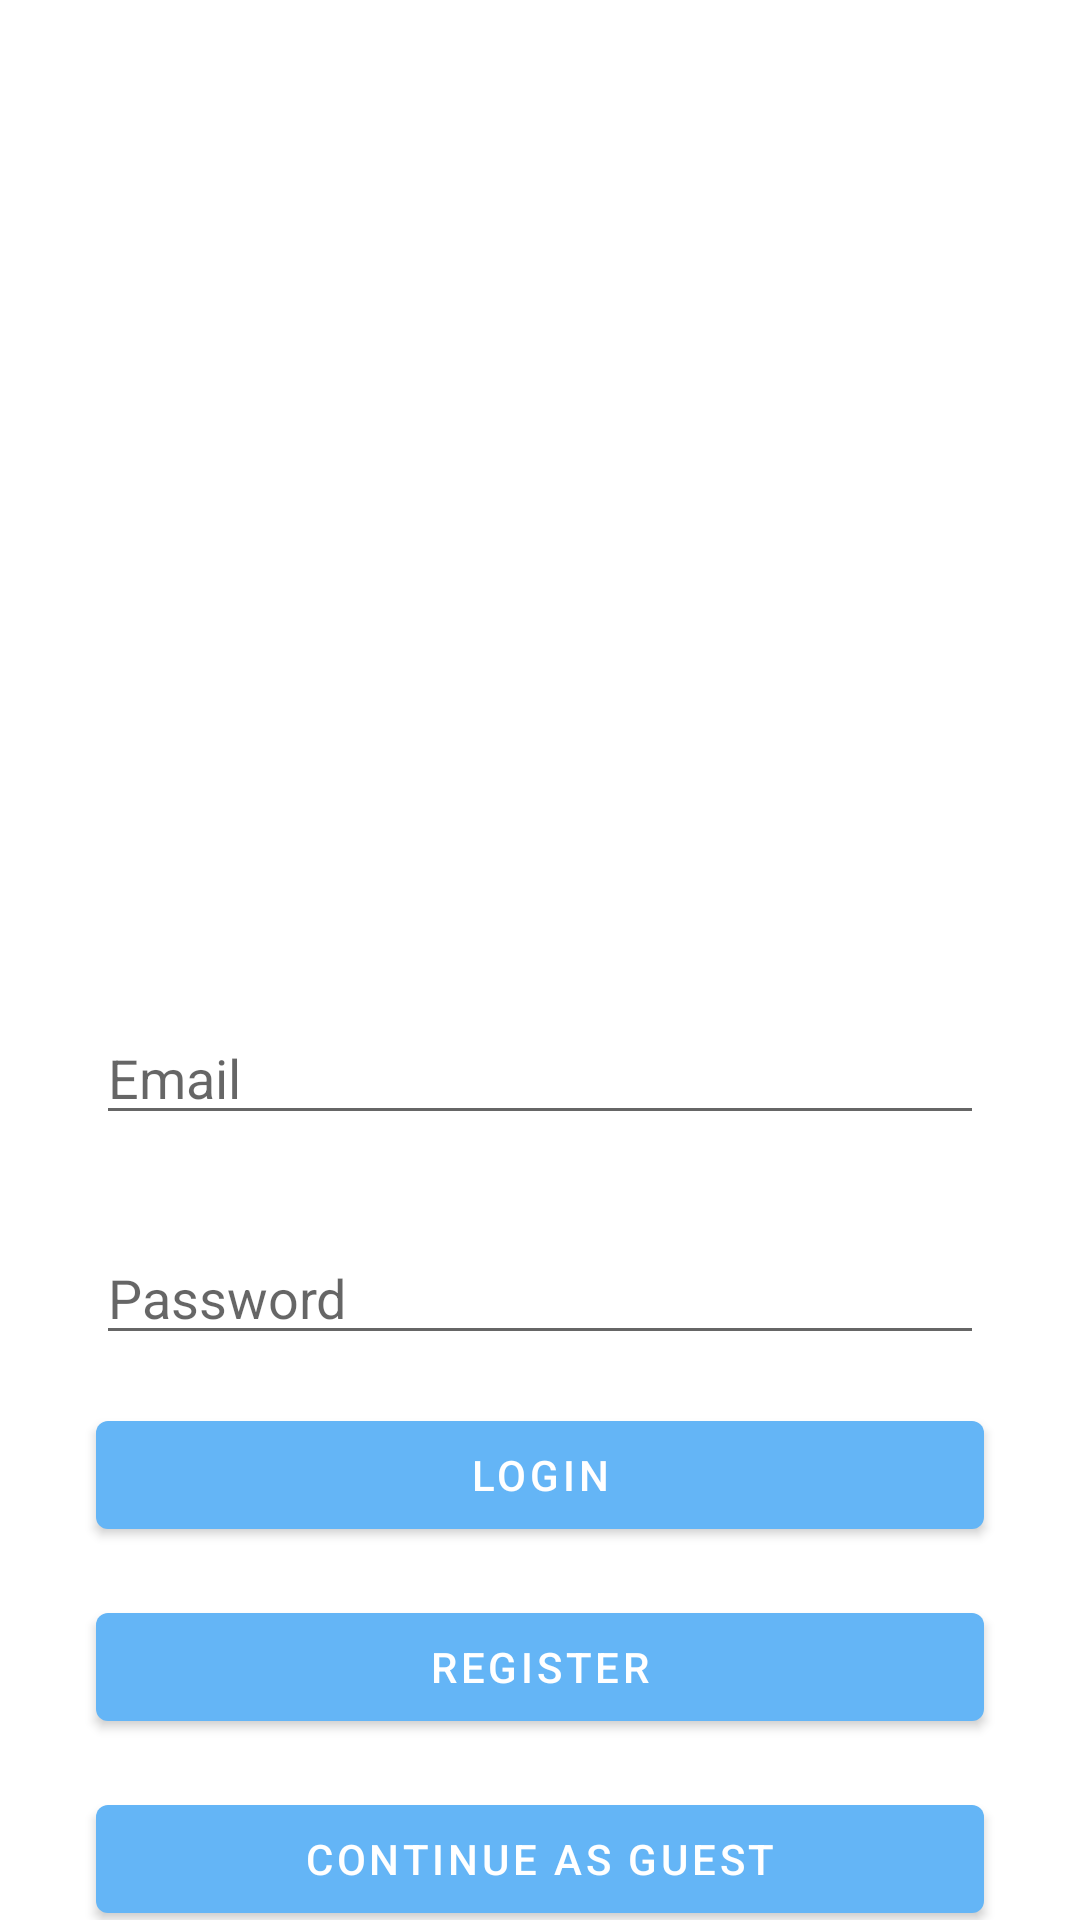

The Android layout XML behind this screen, and the referenced resources:
<!-- AndroidManifest.xml: activity theme Theme.306CWArtefact -->
<!-- res/layout/login.xml -->
<?xml version="1.0" encoding="utf-8"?>
<androidx.constraintlayout.widget.ConstraintLayout xmlns:android="http://schemas.android.com/apk/res/android"
    xmlns:app="http://schemas.android.com/apk/res-auto"
    xmlns:tools="http://schemas.android.com/tools"
    android:layout_width="match_parent"
    android:layout_height="match_parent"
    tools:context=".MainActivity">

    <ImageView
        android:id="@+id/welcomeImage"
        app:layout_constraintTop_toTopOf="parent"
        app:layout_constraintStart_toStartOf="parent"
        android:layout_width="match_parent"
        android:layout_height="305dp"
        android:src="@drawable/welcome_image"
        android:scaleType="centerCrop"
        android:contentDescription="@string/welcome_image_desc" />

    <EditText
        android:id="@+id/emailInput"
        android:layout_width="0dp"
        android:layout_height="wrap_content"
        android:ems="10"
        android:hint="@string/email_hint"
        android:autofillHints="emailAddress"
        android:inputType="textEmailAddress"
        app:layout_constraintEnd_toEndOf="parent"
        app:layout_constraintStart_toStartOf="parent"
        app:layout_constraintTop_toBottomOf="@+id/welcomeImage"
        android:layout_marginTop="32dp"
        android:layout_marginStart="32dp"
        android:layout_marginEnd="32dp"/>


    <EditText
        android:id="@+id/pwInput"
        android:layout_width="0dp"
        android:layout_height="wrap_content"
        android:ems="10"
        android:autofillHints="password"
        android:hint="@string/password_hint"
        android:inputType="textPassword"
        app:layout_constraintEnd_toEndOf="parent"
        app:layout_constraintStart_toStartOf="parent"
        app:layout_constraintTop_toBottomOf="@+id/emailInput"
        android:layout_marginTop="32dp"
        android:layout_marginStart="32dp"
        android:layout_marginEnd="32dp"/>

    <Button
        android:id="@+id/loginButton"
        android:layout_width="0dp"
        android:layout_height="wrap_content"
        android:layout_marginStart="32dp"
        android:layout_marginTop="16dp"
        android:layout_marginEnd="32dp"
        android:onClick="loginClick"
        android:text="@string/login_button_text"
        app:layout_constraintEnd_toEndOf="parent"
        app:layout_constraintStart_toStartOf="parent"
        app:layout_constraintTop_toBottomOf="@+id/pwInput" />

    <Button
        android:id="@+id/registerButton"
        android:layout_width="0dp"
        android:layout_height="wrap_content"
        android:layout_marginStart="32dp"
        android:layout_marginTop="16dp"
        android:layout_marginEnd="32dp"
        android:onClick="showUsernameDialog"
        android:text="@string/register_button_text"
        app:layout_constraintEnd_toEndOf="parent"
        app:layout_constraintStart_toStartOf="parent"
        app:layout_constraintTop_toBottomOf="@+id/loginButton" />



    <Button
        android:id="@+id/guestButton"
        android:layout_width="0dp"
        android:layout_height="wrap_content"
        android:layout_marginStart="32dp"
        android:layout_marginTop="16dp"
        android:layout_marginEnd="32dp"
        android:onClick="guestClick"
        android:text="@string/guest_button_text"
        app:layout_constraintEnd_toEndOf="parent"
        app:layout_constraintStart_toStartOf="parent"
        app:layout_constraintTop_toBottomOf="@+id/registerButton" />

</androidx.constraintlayout.widget.ConstraintLayout>
<!-- resources referenced by this layout -->
<resources>
  <string name="email_hint">Email</string>
  <string name="guest_button_text">Continue as guest</string>
  <string name="login_button_text">Login</string>
  <string name="password_hint">Password</string>
  <string name="register_button_text">Register</string>
  <string name="welcome_image_desc">Welcome Image of University faculty building</string>
  <style name="Theme.306CWArtefact" parent="Theme.MaterialComponents.DayNight.DarkActionBar">
          
          <item name="colorPrimary">@color/purple_500</item>
          <item name="colorPrimaryVariant">@color/purple_700</item>
          <item name="colorOnPrimary">@color/white</item>
          
          <item name="colorSecondary">@color/teal_200</item>
          <item name="colorSecondaryVariant">@color/teal_700</item>
          <item name="colorOnSecondary">@color/black</item>
          
          <item name="android:statusBarColor">?attr/colorPrimaryVariant</item>
          
  
  
  
  
  
      </style>
  <color name="purple_500">#64B5F6</color>
  <color name="purple_700">#64B5F6</color>
  <color name="white">#FFFFFFFF</color>
  <color name="teal_200">#FF03DAC5</color>
  <color name="teal_700">#FF018786</color>
  <color name="black">#FF000000</color>
</resources>
